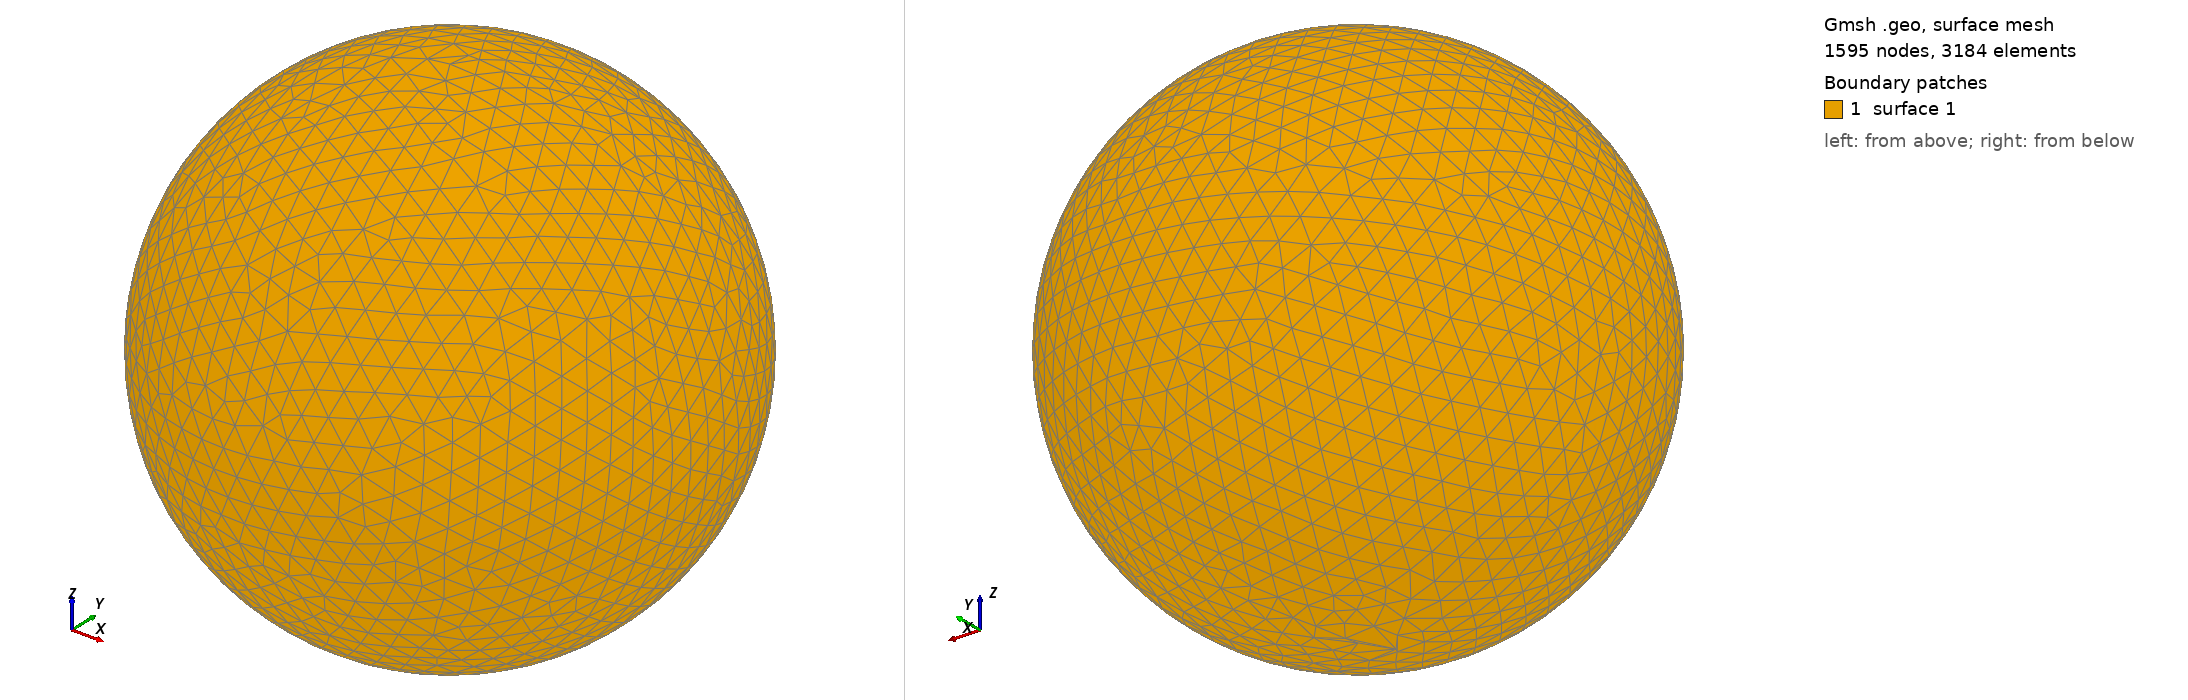

Gmsh geometry script, surface-meshed: 1595 nodes, 3184 surface elements. Boundary patches (legend numbers): 1 surface 1. Left view from above one corner, right view from below the opposite corner. The script declares no physical surfaces, so the legend lists its geometric surfaces. The drawing asked Gmsh for element sizes between 1% and 20% of the model's largest extent; the script's own settings can give other sizes.

=== shot1853.geo (drawn) ===
SetFactory("OpenCASCADE");
Point(1) = {0,0,0,0};
Sphere(1) = {0,0,0,0.08668000};
MeshSize{ PointsOf{ Surface{:}; } } = 0.008668000;
Mesh.ElementOrder=1;
Mesh.Format=39;
